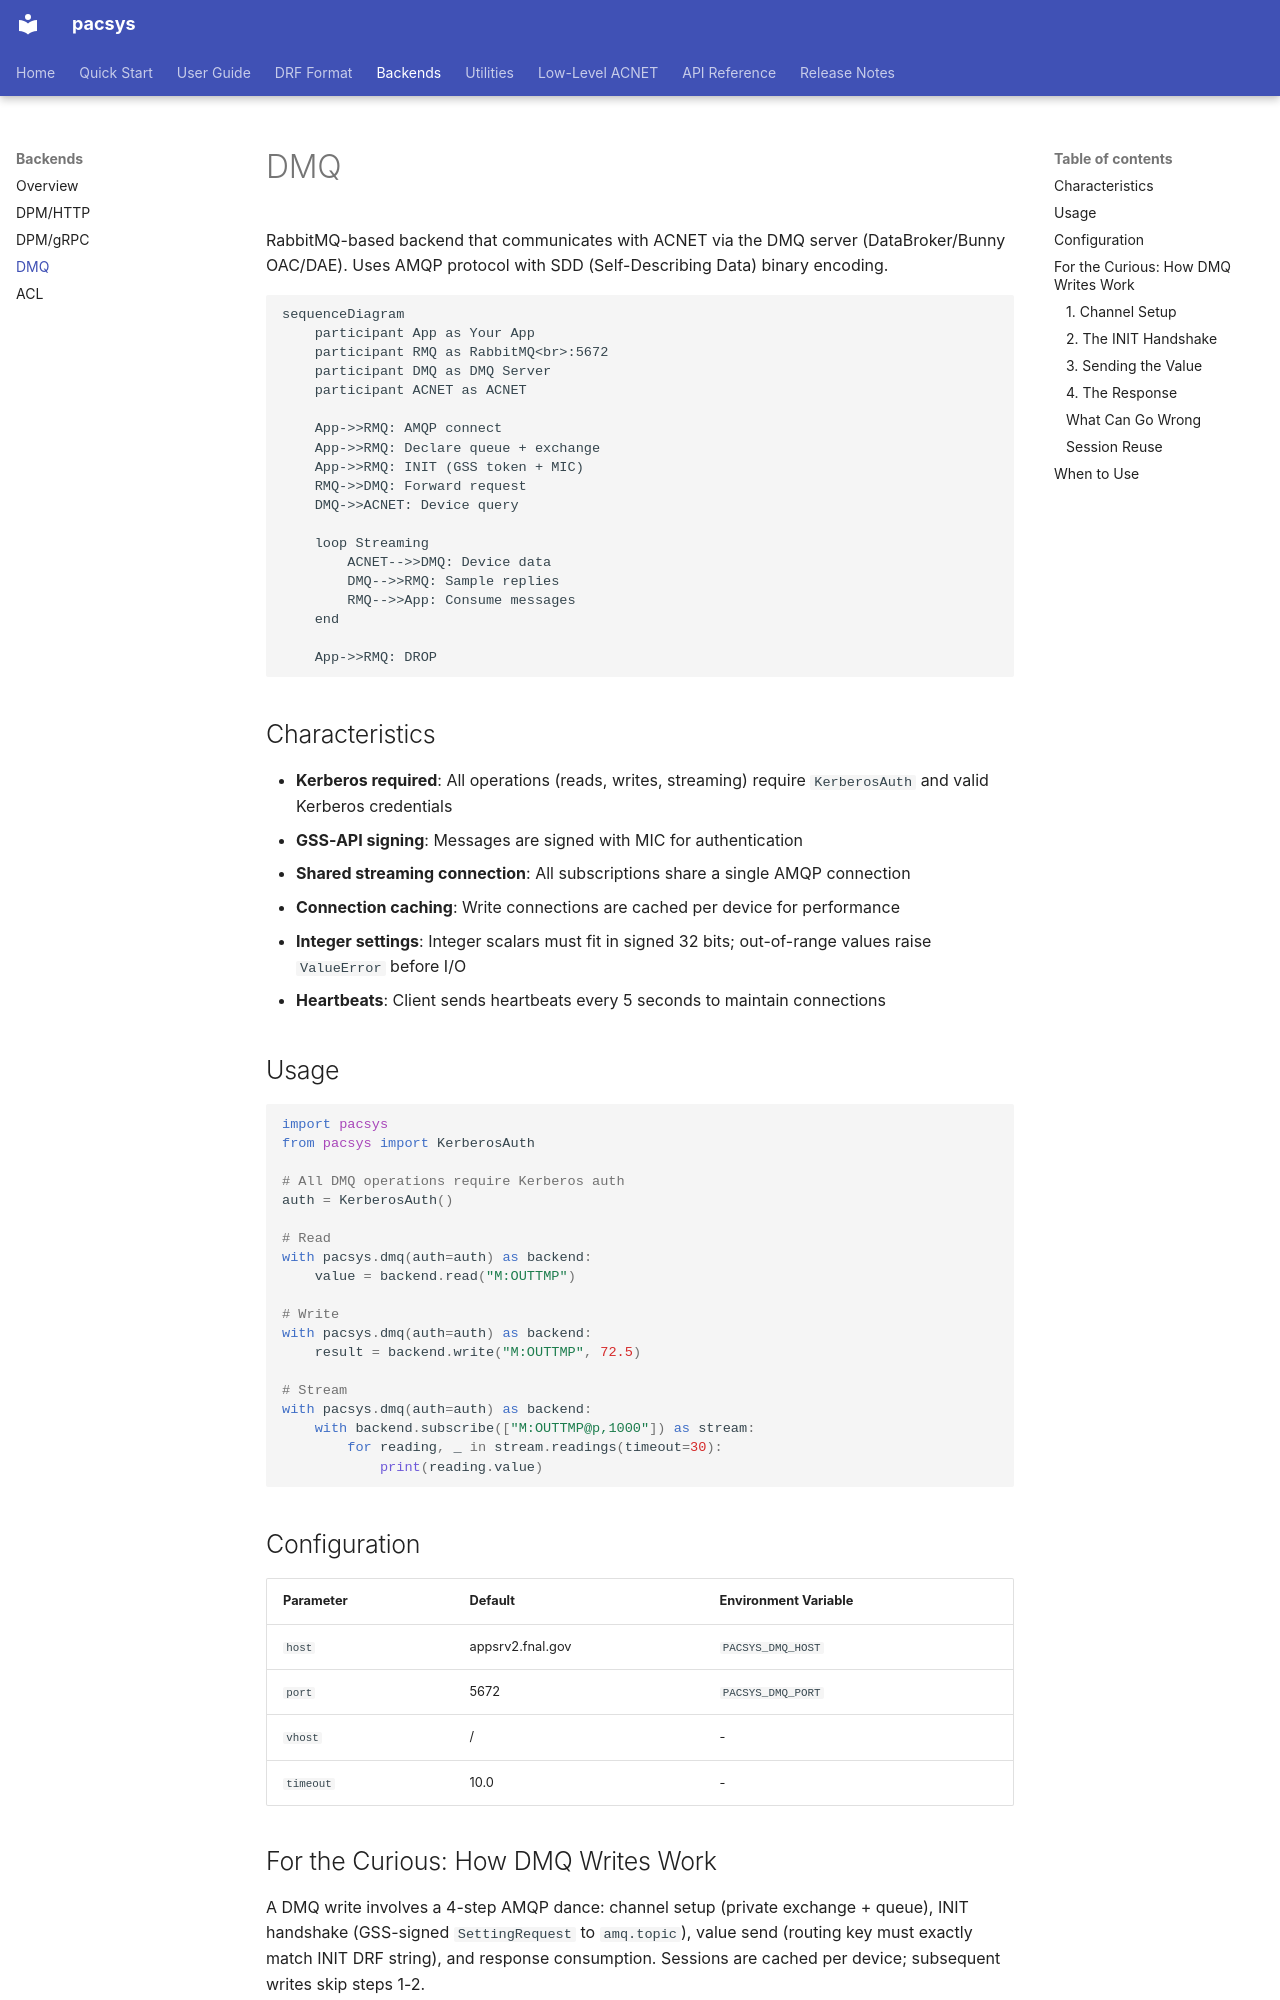

repository: fast-iota/pacsys · page: backends/dmq/index.html · generator: mkdocs

# DMQ

RabbitMQ-based backend that communicates with ACNET via the DMQ server (DataBroker/Bunny OAC/DAE). Uses AMQP protocol with SDD (Self-Describing Data) binary encoding.

```mermaid
sequenceDiagram
    participant App as Your App
    participant RMQ as RabbitMQ<br>:5672
    participant DMQ as DMQ Server
    participant ACNET as ACNET

    App->>RMQ: AMQP connect
    App->>RMQ: Declare queue + exchange
    App->>RMQ: INIT (GSS token + MIC)
    RMQ->>DMQ: Forward request
    DMQ->>ACNET: Device query

    loop Streaming
        ACNET-->>DMQ: Device data
        DMQ-->>RMQ: Sample replies
        RMQ-->>App: Consume messages
    end

    App->>RMQ: DROP
```

## Characteristics

- **Kerberos required**: All operations (reads, writes, streaming) require `KerberosAuth` and valid Kerberos credentials
- **GSS-API signing**: Messages are signed with MIC for authentication
- **Shared streaming connection**: All subscriptions share a single AMQP connection
- **Connection caching**: Write connections are cached per device for performance
- **Integer settings**: Integer scalars must fit in signed 32 bits; out-of-range values raise `ValueError` before I/O
- **Heartbeats**: Client sends heartbeats every 5 seconds to maintain connections

## Usage

```python
import pacsys
from pacsys import KerberosAuth

# All DMQ operations require Kerberos auth
auth = KerberosAuth()

# Read
with pacsys.dmq(auth=auth) as backend:
    value = backend.read("M:OUTTMP")

# Write
with pacsys.dmq(auth=auth) as backend:
    result = backend.write("M:OUTTMP", 72.5)

# Stream
with pacsys.dmq(auth=auth) as backend:
    with backend.subscribe(["M:OUTTMP@p,1000"]) as stream:
        for reading, _ in stream.readings(timeout=30):
            print(reading.value)
```

## Configuration

| Parameter | Default | Environment Variable |
|-----------|---------|---------------------|
| `host` | appsrv2.fnal.gov | `PACSYS_DMQ_HOST` |
| `port` | 5672 | `PACSYS_DMQ_PORT` |
| `vhost` | / | - |
| `timeout` | 10.0 | - |

## For the Curious: How DMQ Writes Work

A DMQ write involves a 4-step AMQP dance: channel setup (private exchange + queue), INIT handshake (GSS-signed `SettingRequest` to `amq.topic`), value send (routing key must exactly match INIT DRF string), and response consumption. Sessions are cached per device; subsequent writes skip steps 1-2.

<details markdown>
<summary>Full protocol details</summary>

### 1. Channel Setup

Each write session gets its own AMQP channel with a private "mailbox":

```
Your client creates:
  - A topic exchange (random UUID name, e.g. "a1b2c3d4-...")
  - A queue bound to that exchange for R.# and Q routing keys

The exchange name is your "return address" - the DMQ server publishes
responses there so only you receive them.
```
